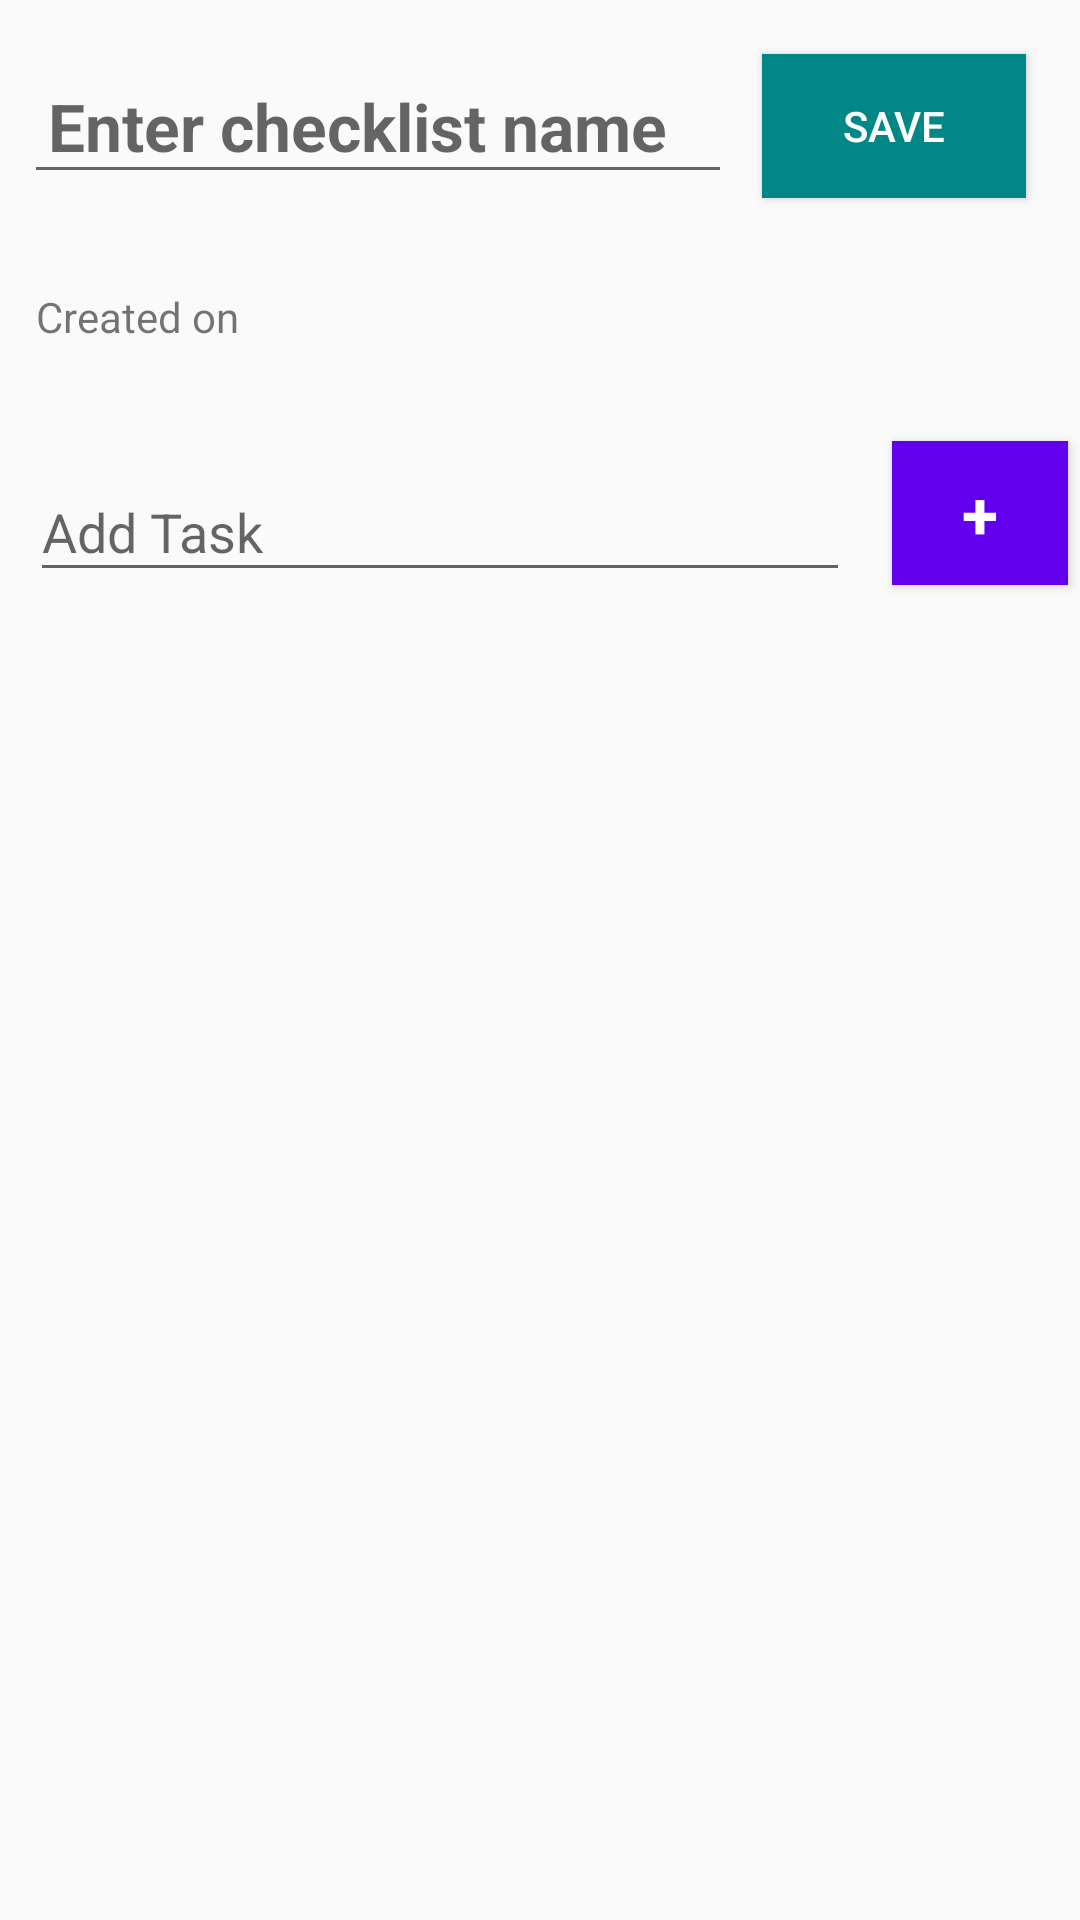

Layout XML and referenced resources for this Android screen:
<!-- AndroidManifest.xml: application theme Theme.TodoApp -->
<!-- res/layout/activity_edit_task.xml -->
<?xml version="1.0" encoding="utf-8"?>
<LinearLayout xmlns:android="http://schemas.android.com/apk/res/android"
    xmlns:tools="http://schemas.android.com/tools"
    android:layout_width="match_parent"
    android:layout_height="match_parent"
    android:orientation="vertical"
    tools:context=".edit.EditTask">

    <LinearLayout
        android:layout_width="match_parent"
        android:layout_height="wrap_content"
        android:gravity="center"
        android:layout_margin = '8dp'
        android:orientation="horizontal">

        <EditText
            android:layout_width="match_parent"
            android:layout_height="wrap_content"
            android:layout_weight="4"
            android:textStyle="bold"
            android:inputType="textCapSentences"
            android:id="@+id/etCheckListTopicName"
            android:hint="Enter checklist name"
            android:textAppearance="@style/TextAppearance.AppCompat.Large"
            android:padding="@dimen/dimen_8dp"/>

        <Button
            android:layout_width="wrap_content"
            android:layout_height="wrap_content"
            android:id="@+id/btnSave"
            android:text="Save"
            android:textColor="@color/white"
            android:background="@color/teal_700"
            android:layout_gravity="center"
            android:layout_margin="@dimen/dimen_10dp" />
    </LinearLayout>

    <TextView
        android:layout_width="match_parent"
        android:layout_height="wrap_content"
        android:id = "@+id/tvEditDate"
        android:layout_margin="8dp"
        android:layout_marginBottom="@dimen/dimen_8dp"
        android:padding="@dimen/dimen_4dp"
        android:text="Created on"
        android:textSize="14dp" />


    <LinearLayout
        android:layout_width="match_parent"
        android:layout_height="wrap_content"
        android:orientation="horizontal"
        android:layout_marginVertical="@dimen/dimen_8dp"
        android:gravity="center">
        <com.google.android.material.textfield.TextInputLayout
            android:id="@+id/text2"
            android:layout_width="0dp"
            android:layout_height="wrap_content"
            android:layout_weight="5"
            android:layout_gravity="center"
            android:padding="10dp">

            <com.google.android.material.textfield.TextInputEditText
                android:layout_width="match_parent"
                android:layout_height="wrap_content"
                android:id="@+id/etCheckListTask"
                android:inputType="textCapSentences"
                android:hint="Add Task"/>

        </com.google.android.material.textfield.TextInputLayout>
        <Button
            android:layout_width="0dp"
            android:layout_height="wrap_content"
            android:layout_weight="1"
            android:id="@+id/btnAddTask"
            android:layout_gravity="center"
            android:text="+"
            android:textStyle="bold"
            android:textColor="@color/white"
            android:background="@color/purple_500"
            android:textAppearance="@style/TextAppearance.AppCompat.Large"
            android:layout_margin="@dimen/dimen_4dp"
            android:padding="@dimen/dimen_4dp"/>
    </LinearLayout>

    <androidx.recyclerview.widget.RecyclerView
        android:layout_width="match_parent"
        android:layout_height="match_parent"
        android:layout_margin="@dimen/dimen_4dp"
        android:id="@+id/rvTaskList"/>



</LinearLayout>
<!-- resources referenced by this layout -->
<resources>
  <color name="purple_500">#FF6200EE</color>
  <color name="teal_700">#FF018786</color>
  <color name="white">#FFFFFFFF</color>
  <dimen name="dimen_10dp">10dp</dimen>
  <dimen name="dimen_4dp">4dp</dimen>
  <dimen name="dimen_8dp">8dp</dimen>
  <style name="Theme.TodoApp" parent="Theme.AppCompat.DayNight.NoActionBar">
          
          <item name="colorPrimary">@color/purple_500</item>
          <item name="colorPrimaryVariant">@color/purple_700</item>
          <item name="colorOnPrimary">@color/white</item>
          
          <item name="colorSecondary">@color/teal_200</item>
          <item name="colorSecondaryVariant">@color/teal_700</item>
          <item name="colorOnSecondary">@color/black</item>
          
          <item name="android:statusBarColor" tools:targetApi="l">?attr/colorPrimaryVariant</item>
          
      </style>
  <color name="purple_700">#FF3700B3</color>
  <color name="teal_200">#FF03DAC5</color>
  <color name="black">#FF000000</color>
</resources>
